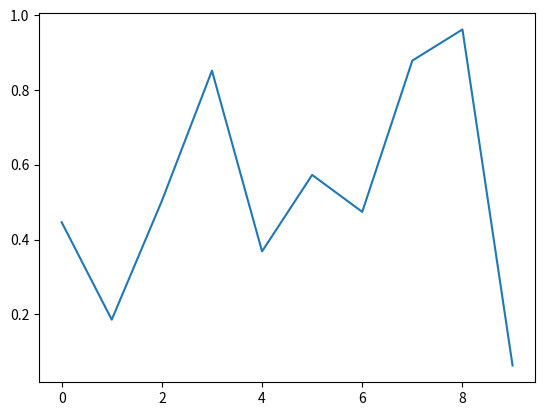

This figure's Python source:
"""
Test of sphinx gallery
======================

This is a test of sphinx gallery
"""
import numpy as np
import matplotlib.pyplot as plt


plt.plot(np.random.rand(10))
